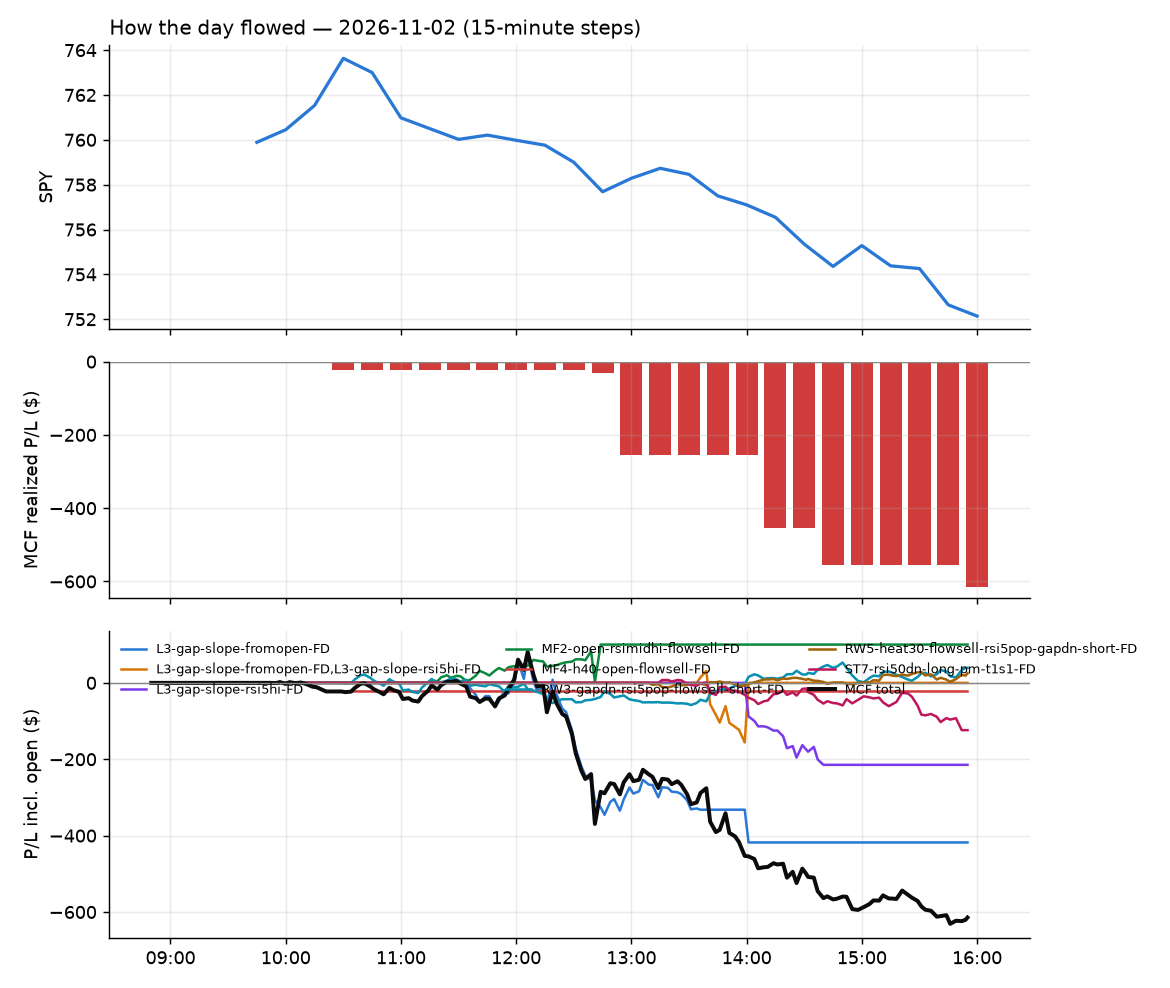

Values plotted in this chart, from the file beside it:
id, run_id, symbol, strategy, side, date, signal_time, entry_time, entry, stop, target, exit_time, exit, exit_reason, r_multiple, mae_r, mfe_r, success, shares, pnl, broker_order_id, slip_bps, pnl_adj, pct
1277, 1, IWB, MF4-h40-open-flowsell-FD, -1, 2026-11-02, 2026-11-02 09:55:27.396234-05:00, 2026-11-02 09:55:28.015524-05:00, 415.8, 416.8, 415.1, 2026-11-02 10:19:51.507852-05:00, 416.9, stop, -1.063, -1.024, 0.1951, , 9, -9.81, 3c64d5af-e771-47df-8b94-0edba65e9846, -2.406, -9.99, -0.2622
1278, 1, IWV, MF4-h40-open-flowsell-FD, -1, 2026-11-02, 2026-11-02 09:55:27.891578-05:00, 2026-11-02 09:55:31.229495-05:00, 431.6, 432.7, 431, 2026-11-02 10:21:20.637699-05:00, 433, stop, -1.245, -0.9671, 0.1766, , 9, -12.69, 464c34b9-a908-4f0a-acca-fd77cb278269, -0.8111, -12.87, -0.3267
1287, 1, RNG, RW3-gapdn-rsi5pop-flowsell-short-FD, -1, 2026-11-02, 2026-11-02 10:30:36.812231-05:00, 2026-11-02 10:30:38.477334-05:00, 78.2, 79.64, 76.95, 2026-11-02 15:55:46.258972-05:00, 77.41, flatten, 0.5505, -0.8084, 0.7944, , 50, 39.5, 24316230-d99f-4143-8b60-102f2d124e05, 12.13, 39.5, 1.01
1280, 1, CBRS, MF2-open-rsimidhi-flowsell-FD, -1, 2026-11-02, 2026-11-02 11:15:24.821808-05:00, 2026-11-02 11:15:25.497917-05:00, 100.4, 101.6, 97.88, 2026-11-02 12:41:42.306007-05:00, 97.87, target, 2.159, -0.0672, 2.335, , 39, 100.2, e6463af9-710b-467e-bc9f-059790c91dbb, -5.967, 100.2, 2.559
1279, 1, SOXS, L3-gap-slope-fromopen-FD, -1, 2026-11-02, 2026-11-02 11:35:37.617183-05:00, 2026-11-02 11:35:41.499823-05:00, 52.49, 53.92, 51, 2026-11-02 12:35:37.879536-05:00, 53.92, stop, -1.003, -1.004, 0.06113, , 75, -107.7, d490a4da-e7d9-4648-b2b8-049920b39d59, -5.414, -109.2, -2.735
1281, 1, SOXS, L3-gap-slope-fromopen-FD, -1, 2026-11-02, 2026-11-02 11:45:38.288242-05:00, 2026-11-02 11:45:40.708087-05:00, 52.88, 54.52, 51.6, 2026-11-02 12:45:14.601877-05:00, 54.53, stop, -1.008, -1.127, 0.2902, , 74, -122.3, 2c9e4241-1f92-4425-afeb-c63610bd5498, 34, -123.8, -3.126
1282, 1, SOXS, L3-gap-slope-fromopen-FD, -1, 2026-11-02, 2026-11-02 11:55:36.814498-05:00, 2026-11-02 11:55:38.059597-05:00, 53.12, 54.47, 51.55, 2026-11-02 12:45:12.940052-05:00, 54.5, stop, -1.02, -1.187, 0.5316, , 74, -102.1, 62cde9e6-87f0-4288-a559-c2eb9e93f619, -20.2, -103.6, -2.598
1283, 1, SOXS, L3-gap-slope-fromopen-FD, -1, 2026-11-02, 2026-11-02 12:45:37.085208-05:00, 2026-11-02 12:45:39.018533-05:00, 54.66, 55.84, 52.93, 2026-11-02 14:00:19.657658-05:00, 55.85, stop, -1.001, -1.038, 0.9162, , 72, -85.75, c0a4877f-3ad3-4324-be20-ab79e340538a, -49.65, -87.19, -2.179
1288, 1, BAH, RW5-heat30-flowsell-rsi5pop-gapdn-short-…, -1, 2026-11-02, 2026-11-02 13:10:24.069995-05:00, 2026-11-02 13:10:24.959072-05:00, 88.42, 89.23, 87.65, 2026-11-02 15:55:39.570914-05:00, 87.86, flatten, 0.6902, -0.3574, 0.8994, , 44, 24.64, a78930f9-cb65-4861-ab9d-dc9a95c0b7f1, 2.261, 24.64, 0.6333
1286, 1, ASST, ST7-rsi50dn-long-pm-t1s1-FD, 1, 2026-11-02, 2026-11-02 13:15:23.035087-05:00, 2026-11-02 13:15:25.443738-05:00, 21.34, 20.72, 21.96, 2026-11-02 15:51:49.974490-05:00, 20.67, stop, -1.076, -1.077, 0.09647, , 185, -123.8, ab3c32f4-260c-431f-8c15-7a18e140e77a, 0.0, -127.5, -3.136
1284, 1, SOXS, L3-gap-slope-rsi5hi-FD, -1, 2026-11-02, 2026-11-02 13:35:38.203813-05:00, 2026-11-02 13:35:39.528908-05:00, 54.6, 56.15, 53.96, 2026-11-02 14:05:58.820832-05:00, 56.18, stop, -1.02, -1.02, 0.1544, , 72, -113.8, 79338cb7-4316-49b7-8547-eef227f933dd, 16.56, -115.2, -2.895
1285, 1, SOXS, L3-gap-slope-rsi5hi-FD, -1, 2026-11-02, 2026-11-02 14:10:40.917457-05:00, 2026-11-02 14:10:41.716449-05:00, 55.91, 57.36, 55.17, 2026-11-02 14:38:16.189243-05:00, 57.35, stop, -0.9933, -1.005, 0.08277, , 70, -100.8, 8b88ffd7-770f-41da-b4e8-740b6724b227, -1.789, -102.2, -2.576
